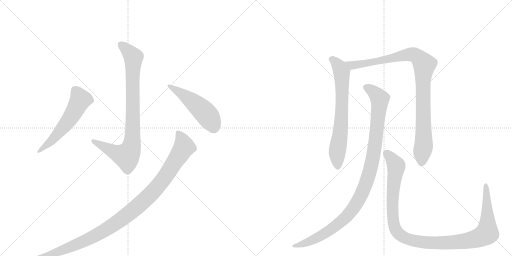
t = 0.00 s
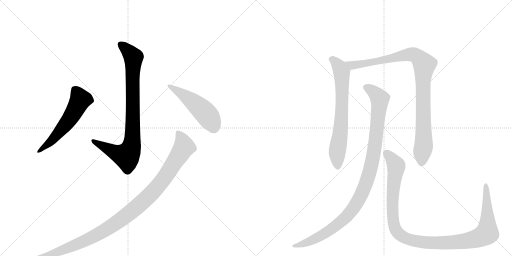
t = 1.53 s
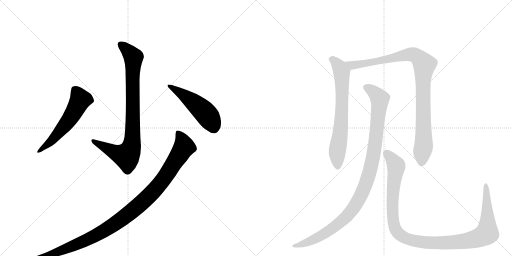
t = 3.06 s
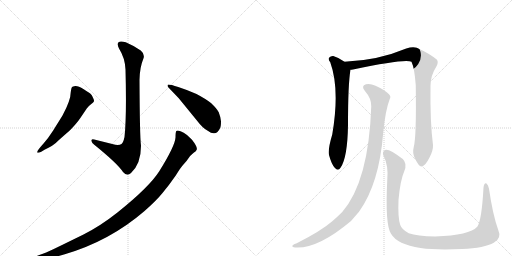
t = 4.60 s
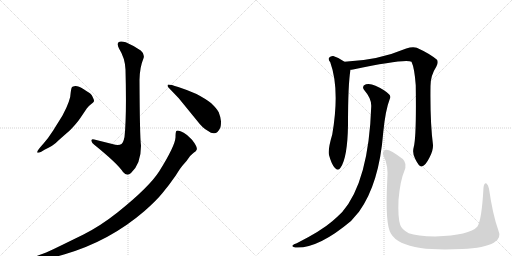
t = 6.13 s
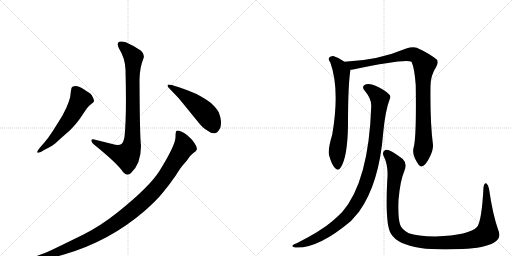
t = 7.66 s

The animated SVG that drew these frames (rendered in a browser with its animation timeline set to each time). Animation: 8 CSS @keyframes rules; one cycle of 7.66 s.

<svg version="1.1" viewBox="0 0 2048 1024" xmlns="http://www.w3.org/2000/svg">
  <g stroke="lightgray" stroke-dasharray="1,1" stroke-width="1" transform="scale(4, 4)">
    <line x1="0" y1="0" x2="256" y2="256"></line>
    <line x1="256" y1="0" x2="0" y2="256"></line>
    <line x1="128" y1="0" x2="128" y2="256"></line>
    <line x1="0" y1="128" x2="256" y2="128"></line>
    <line x1="256" y1="0" x2="512" y2="256"></line>
    <line x1="512" y1="0" x2="256" y2="256"></line>
    <line x1="384" y1="0" x2="384" y2="256"></line>
    <line x1="256" y1="128" x2="512" y2="128"></line>
  </g>
<g transform="scale(1, -1) translate(0, -850)">
   <style type="text/css">
    @keyframes keyframes0 {
      from {
       stroke: black;
       stroke-dashoffset: 874;
       stroke-width: 128;
       }
       74% {
       animation-timing-function: step-end;
       stroke: black;
       stroke-dashoffset: 0;
       stroke-width: 128;
       }
       to {
       stroke: black;
       stroke-width: 1024;
       }
       }
       #make-me-a-hanzi-animation-0 {
         animation: keyframes0 0.961263s both;
         animation-delay: 0.000000s;
         animation-timing-function: linear;
       }
    @keyframes keyframes1 {
      from {
       stroke: black;
       stroke-dashoffset: 577;
       stroke-width: 128;
       }
       65% {
       animation-timing-function: step-end;
       stroke: black;
       stroke-dashoffset: 0;
       stroke-width: 128;
       }
       to {
       stroke: black;
       stroke-width: 1024;
       }
       }
       #make-me-a-hanzi-animation-1 {
         animation: keyframes1 0.719564s both;
         animation-delay: 0.961263s;
         animation-timing-function: linear;
       }
    @keyframes keyframes2 {
      from {
       stroke: black;
       stroke-dashoffset: 505;
       stroke-width: 128;
       }
       62% {
       animation-timing-function: step-end;
       stroke: black;
       stroke-dashoffset: 0;
       stroke-width: 128;
       }
       to {
       stroke: black;
       stroke-width: 1024;
       }
       }
       #make-me-a-hanzi-animation-2 {
         animation: keyframes2 0.660970s both;
         animation-delay: 1.680827s;
         animation-timing-function: linear;
       }
    @keyframes keyframes3 {
      from {
       stroke: black;
       stroke-dashoffset: 1085;
       stroke-width: 128;
       }
       78% {
       animation-timing-function: step-end;
       stroke: black;
       stroke-dashoffset: 0;
       stroke-width: 128;
       }
       to {
       stroke: black;
       stroke-width: 1024;
       }
       }
       #make-me-a-hanzi-animation-3 {
         animation: keyframes3 1.132975s both;
         animation-delay: 2.341797s;
         animation-timing-function: linear;
       }
    @keyframes keyframes4 {
      from {
       stroke: black;
       stroke-dashoffset: 703;
       stroke-width: 128;
       }
       70% {
       animation-timing-function: step-end;
       stroke: black;
       stroke-dashoffset: 0;
       stroke-width: 128;
       }
       to {
       stroke: black;
       stroke-width: 1024;
       }
       }
       #make-me-a-hanzi-animation-4 {
         animation: keyframes4 0.822103s both;
         animation-delay: 3.474772s;
         animation-timing-function: linear;
       }
    @keyframes keyframes5 {
      from {
       stroke: black;
       stroke-dashoffset: 990;
       stroke-width: 128;
       }
       76% {
       animation-timing-function: step-end;
       stroke: black;
       stroke-dashoffset: 0;
       stroke-width: 128;
       }
       to {
       stroke: black;
       stroke-width: 1024;
       }
       }
       #make-me-a-hanzi-animation-5 {
         animation: keyframes5 1.055664s both;
         animation-delay: 4.296875s;
         animation-timing-function: linear;
       }
    @keyframes keyframes6 {
      from {
       stroke: black;
       stroke-dashoffset: 1066;
       stroke-width: 128;
       }
       78% {
       animation-timing-function: step-end;
       stroke: black;
       stroke-dashoffset: 0;
       stroke-width: 128;
       }
       to {
       stroke: black;
       stroke-width: 1024;
       }
       }
       #make-me-a-hanzi-animation-6 {
         animation: keyframes6 1.117513s both;
         animation-delay: 5.352539s;
         animation-timing-function: linear;
       }
    @keyframes keyframes7 {
      from {
       stroke: black;
       stroke-dashoffset: 1154;
       stroke-width: 128;
       }
       79% {
       animation-timing-function: step-end;
       stroke: black;
       stroke-dashoffset: 0;
       stroke-width: 128;
       }
       to {
       stroke: black;
       stroke-width: 1024;
       }
       }
       #make-me-a-hanzi-animation-7 {
         animation: keyframes7 1.189128s both;
         animation-delay: 6.470052s;
         animation-timing-function: linear;
       }
</style>
<path d="M 498 302 Q 493 279 486 274 Q 479 269 461 271 L 377 292 Q 365 296 365 287 Q 367 279 377 271 Q 470 196 492 162 Q 508 143 524 158 Q 564 195 564 267 Q 559 304 558 530 Q 559 581 573 614 Q 581 633 563 648 Q 536 667 503 681 Q 481 688 474 681 Q 467 674 476 656 Q 500 618 502 572 Q 507 385 498 302 Z" fill="lightgray"></path> 
<path d="M 175 277 L 161 261 Q 147 244 149 240 Q 153 237 165 243 L 178 251 Q 213 268 223 278 Q 233 288 280 329 Q 308 358 320 376 L 347 416 Q 353 425 364 433 Q 375 441 376 445 Q 377 449 372 459 Q 368 469 363 474 Q 358 478 335 493 Q 312 507 301 506 Q 291 505 288 502 Q 285 499 283 482 Q 283 449 250 388 L 212 327 Q 192 296 175 277 Z" fill="lightgray"></path> 
<path d="M 715 457 L 790 365 Q 811 337 831 327 Q 847 315 857 317 Q 871 317 880 337 Q 884 344 884 365 Q 882 383 875 401 Q 867 416 845 437 Q 824 454 786 474 Q 753 489 713 502 Q 673 515 671 511 Q 669 507 672 502 L 715 457 Z" fill="lightgray"></path> 
<path d="M 152 -188 L 166 -187 Q 210 -182 256 -168 Q 438 -115 577 5 Q 625 47 650 78 Q 676 109 703 148 Q 724 182 732 190 L 746 206 L 759 224 Q 760 226 776 240 Q 785 246 786 250 Q 793 259 768 291 L 748 310 Q 735 320 722 325 Q 709 330 705 326 Q 702 321 702 300 Q 700 266 637 165 Q 597 102 471 1 Q 403 -53 334 -88 L 242 -133 Q 191 -158 174 -164 L 152 -172 Q 143 -176 140 -179 Q 137 -182 137 -185 Q 137 -189 152 -188 Z" fill="lightgray"></path> 
<path d="M 1378 603 Q 1357 619 1333 626 Q 1323 627 1316 619 Q 1312 612 1321 601 Q 1360 493 1329 312 Q 1311 252 1316 230 Q 1326 193 1339 179 Q 1352 164 1362 179 Q 1390 218 1392 350 Q 1392 515 1402 571 C 1404 585 1403 586 1378 603 Z" fill="lightgray"></path> 
<path d="M 1655 262 Q 1648 237 1661 214 Q 1676 183 1686 184 Q 1701 185 1718 220 Q 1733 248 1732 270 Q 1720 363 1722 506 Q 1722 548 1745 583 Q 1755 601 1748 611 Q 1718 636 1667 659 Q 1651 665 1625 656 Q 1511 608 1378 603 C 1348 601 1372 566 1402 571 Q 1406 571 1412 572 Q 1623 617 1646 603 Q 1658 578 1663 509 Q 1666 301 1655 262 Z" fill="lightgray"></path> 
<path d="M 1485 425 Q 1475 125 1369 2 Q 1351 -16 1329 -35 Q 1284 -74 1187 -123 Q 1174 -127 1170 -132 Q 1166 -138 1181 -140 Q 1271 -146 1404 -34 L 1436 3 Q 1517 115 1533 321 Q 1542 411 1559 454 Q 1565 464 1556 473 Q 1538 491 1502 507 Q 1481 517 1464 513 Q 1443 506 1459 487 Q 1486 456 1485 425 Z" fill="lightgray"></path> 
<path d="M 1993 -70 Q 1971 -9 1956 95 Q 1953 111 1946 116 Q 1937 120 1934 100 Q 1927 -32 1909 -57 Q 1879 -91 1741 -96 Q 1668 -95 1635 -83 Q 1607 -68 1601 -50 Q 1591 -22 1594 50 Q 1601 129 1617 165 Q 1630 196 1611 214 Q 1559 254 1543 251 Q 1527 245 1534 227 Q 1555 187 1549 129 Q 1540 -49 1564 -85 Q 1589 -128 1682 -142 Q 1746 -151 1848 -146 Q 1939 -142 1975 -121 Q 2008 -103 1993 -70 Z" fill="lightgray"></path> 
      <clipPath id="make-me-a-hanzi-clip-0">
      <path d="M 498 302 Q 493 279 486 274 Q 479 269 461 271 L 377 292 Q 365 296 365 287 Q 367 279 377 271 Q 470 196 492 162 Q 508 143 524 158 Q 564 195 564 267 Q 559 304 558 530 Q 559 581 573 614 Q 581 633 563 648 Q 536 667 503 681 Q 481 688 474 681 Q 467 674 476 656 Q 500 618 502 572 Q 507 385 498 302 Z" fill="lightgray"></path>
      </clipPath>
      <path clip-path="url(#make-me-a-hanzi-clip-0)" d="M 483 673 L 520 639 L 533 619 L 531 322 L 525 260 L 504 226 L 451 244 L 373 286 " fill="none" id="make-me-a-hanzi-animation-0" stroke-dasharray="746 1492" stroke-linecap="round"></path>

      <clipPath id="make-me-a-hanzi-clip-1">
      <path d="M 175 277 L 161 261 Q 147 244 149 240 Q 153 237 165 243 L 178 251 Q 213 268 223 278 Q 233 288 280 329 Q 308 358 320 376 L 347 416 Q 353 425 364 433 Q 375 441 376 445 Q 377 449 372 459 Q 368 469 363 474 Q 358 478 335 493 Q 312 507 301 506 Q 291 505 288 502 Q 285 499 283 482 Q 283 449 250 388 L 212 327 Q 192 296 175 277 Z" fill="lightgray"></path>
      </clipPath>
      <path clip-path="url(#make-me-a-hanzi-clip-1)" d="M 298 494 L 322 452 L 307 421 L 276 369 L 229 312 L 152 243 " fill="none" id="make-me-a-hanzi-animation-1" stroke-dasharray="449 898" stroke-linecap="round"></path>

      <clipPath id="make-me-a-hanzi-clip-2">
      <path d="M 715 457 L 790 365 Q 811 337 831 327 Q 847 315 857 317 Q 871 317 880 337 Q 884 344 884 365 Q 882 383 875 401 Q 867 416 845 437 Q 824 454 786 474 Q 753 489 713 502 Q 673 515 671 511 Q 669 507 672 502 L 715 457 Z" fill="lightgray"></path>
      </clipPath>
      <path clip-path="url(#make-me-a-hanzi-clip-2)" d="M 674 507 L 742 465 L 814 406 L 840 373 L 854 342 " fill="none" id="make-me-a-hanzi-animation-2" stroke-dasharray="377 754" stroke-linecap="round"></path>

      <clipPath id="make-me-a-hanzi-clip-3">
      <path d="M 152 -188 L 166 -187 Q 210 -182 256 -168 Q 438 -115 577 5 Q 625 47 650 78 Q 676 109 703 148 Q 724 182 732 190 L 746 206 L 759 224 Q 760 226 776 240 Q 785 246 786 250 Q 793 259 768 291 L 748 310 Q 735 320 722 325 Q 709 330 705 326 Q 702 321 702 300 Q 700 266 637 165 Q 597 102 471 1 Q 403 -53 334 -88 L 242 -133 Q 191 -158 174 -164 L 152 -172 Q 143 -176 140 -179 Q 137 -182 137 -185 Q 137 -189 152 -188 Z" fill="lightgray"></path>
      </clipPath>
      <path clip-path="url(#make-me-a-hanzi-clip-3)" d="M 710 320 L 728 293 L 737 262 L 654 133 L 614 85 L 539 14 L 453 -50 L 374 -97 L 229 -159 L 145 -185 " fill="none" id="make-me-a-hanzi-animation-3" stroke-dasharray="957 1914" stroke-linecap="round"></path>

      <clipPath id="make-me-a-hanzi-clip-4">
      <path d="M 1378 603 Q 1357 619 1333 626 Q 1323 627 1316 619 Q 1312 612 1321 601 Q 1360 493 1329 312 Q 1311 252 1316 230 Q 1326 193 1339 179 Q 1352 164 1362 179 Q 1390 218 1392 350 Q 1392 515 1402 571 C 1404 585 1403 586 1378 603 Z" fill="lightgray"></path>
      </clipPath>
      <path clip-path="url(#make-me-a-hanzi-clip-4)" d="M 1326 614 L 1357 584 L 1367 562 L 1367 384 L 1348 231 L 1351 184 " fill="none" id="make-me-a-hanzi-animation-4" stroke-dasharray="575 1150" stroke-linecap="round"></path>

      <clipPath id="make-me-a-hanzi-clip-5">
      <path d="M 1655 262 Q 1648 237 1661 214 Q 1676 183 1686 184 Q 1701 185 1718 220 Q 1733 248 1732 270 Q 1720 363 1722 506 Q 1722 548 1745 583 Q 1755 601 1748 611 Q 1718 636 1667 659 Q 1651 665 1625 656 Q 1511 608 1378 603 C 1348 601 1372 566 1402 571 Q 1406 571 1412 572 Q 1623 617 1646 603 Q 1658 578 1663 509 Q 1666 301 1655 262 Z" fill="lightgray"></path>
      </clipPath>
      <path clip-path="url(#make-me-a-hanzi-clip-5)" d="M 1386 601 L 1409 588 L 1423 588 L 1640 633 L 1663 629 L 1687 606 L 1697 592 L 1691 522 L 1695 272 L 1686 195 " fill="none" id="make-me-a-hanzi-animation-5" stroke-dasharray="862 1724" stroke-linecap="round"></path>

      <clipPath id="make-me-a-hanzi-clip-6">
      <path d="M 1485 425 Q 1475 125 1369 2 Q 1351 -16 1329 -35 Q 1284 -74 1187 -123 Q 1174 -127 1170 -132 Q 1166 -138 1181 -140 Q 1271 -146 1404 -34 L 1436 3 Q 1517 115 1533 321 Q 1542 411 1559 454 Q 1565 464 1556 473 Q 1538 491 1502 507 Q 1481 517 1464 513 Q 1443 506 1459 487 Q 1486 456 1485 425 Z" fill="lightgray"></path>
      </clipPath>
      <path clip-path="url(#make-me-a-hanzi-clip-6)" d="M 1466 499 L 1499 479 L 1519 449 L 1496 241 L 1479 161 L 1455 92 L 1405 6 L 1336 -60 L 1243 -114 L 1177 -134 " fill="none" id="make-me-a-hanzi-animation-6" stroke-dasharray="938 1876" stroke-linecap="round"></path>

      <clipPath id="make-me-a-hanzi-clip-7">
      <path d="M 1993 -70 Q 1971 -9 1956 95 Q 1953 111 1946 116 Q 1937 120 1934 100 Q 1927 -32 1909 -57 Q 1879 -91 1741 -96 Q 1668 -95 1635 -83 Q 1607 -68 1601 -50 Q 1591 -22 1594 50 Q 1601 129 1617 165 Q 1630 196 1611 214 Q 1559 254 1543 251 Q 1527 245 1534 227 Q 1555 187 1549 129 Q 1540 -49 1564 -85 Q 1589 -128 1682 -142 Q 1746 -151 1848 -146 Q 1939 -142 1975 -121 Q 2008 -103 1993 -70 Z" fill="lightgray"></path>
      </clipPath>
      <path clip-path="url(#make-me-a-hanzi-clip-7)" d="M 1546 237 L 1582 195 L 1585 183 L 1569 49 L 1577 -53 L 1592 -82 L 1628 -106 L 1715 -121 L 1803 -120 L 1891 -108 L 1944 -86 L 1950 -33 L 1944 108 " fill="none" id="make-me-a-hanzi-animation-7" stroke-dasharray="1026 2052" stroke-linecap="round"></path>

</g>
</svg>
